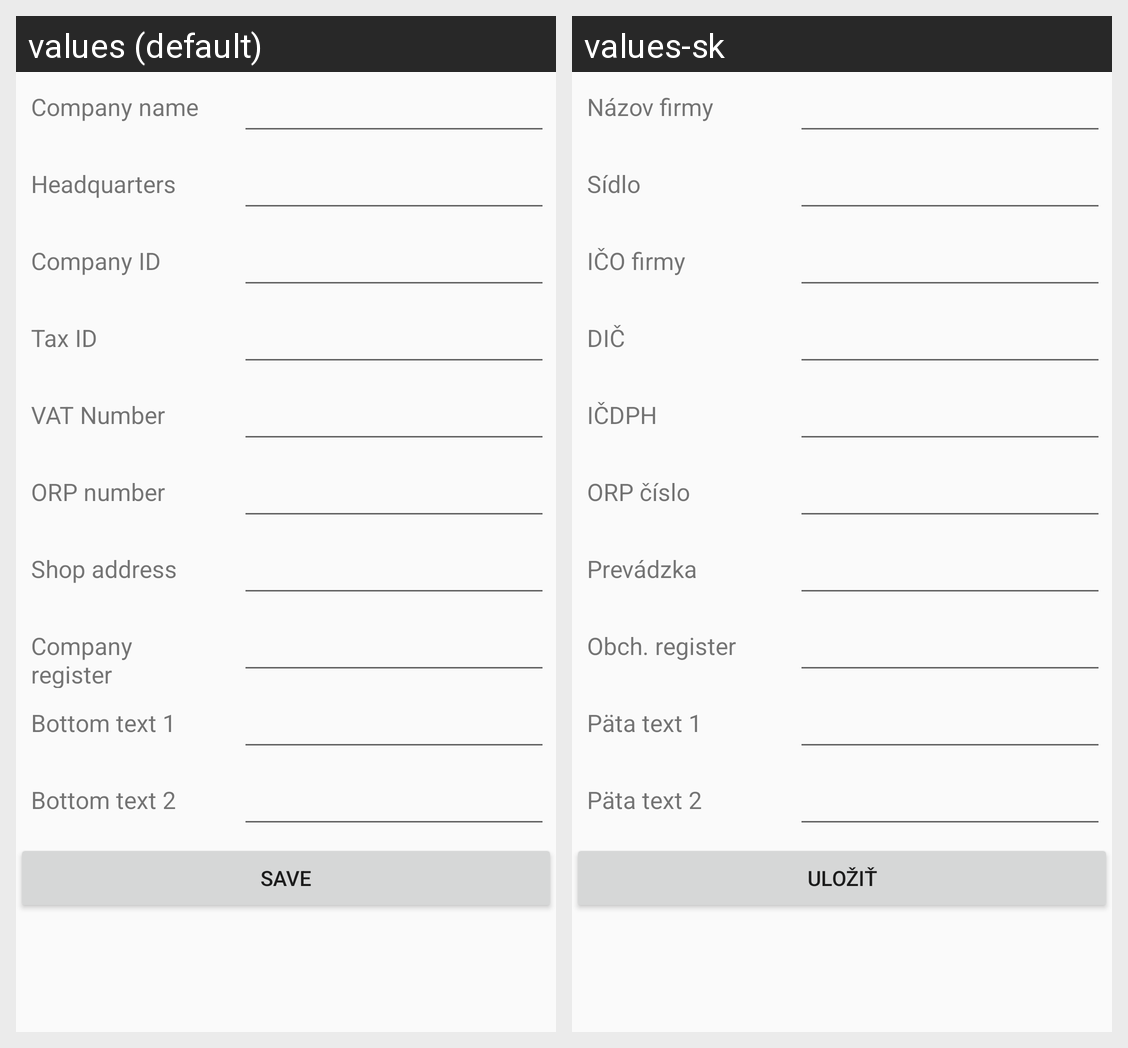

The same Android screen rendered under two of its app's locales, left to right. List the strings drawn on it with the default value and each locale's translation.
Android screen res/layout/content_orpset.xml rendered under 2 locales, left to right: values (default), values-sk. Device: Nexus 5 (rendered at 1080×1920; each locale shown at half size, 540×960, under a caption strip naming it); theme AppTheme.NoActionBar.
Strings drawn on this screen, with the default value and each locale's value (text and hints the layout hard-codes, and strings that could not be matched under every locale, appear in the picture but are not listed):

popisNamecomp
  values: Company name
  values-sk: Názov firmy

popisHeadq
  values: Headquarters
  values-sk: Sídlo

popisIco
  values: Company ID
  values-sk: IČO firmy

popisDic
  values: Tax ID
  values-sk: DIČ

popisIcd
  values: VAT Number
  values-sk: IČDPH

popisDkp
  values: ORP number
  values-sk: ORP číslo

popisShop
  values: Shop address
  values-sk: Prevádzka

popisOrsr
  values: Company register
  values-sk: Obch. register

popisPat1
  values: Bottom text 1
  values-sk: Päta text 1

popisPat2
  values: Bottom text 2
  values-sk: Päta text 2

save
  values: Save
  values-sk: Uložiť
